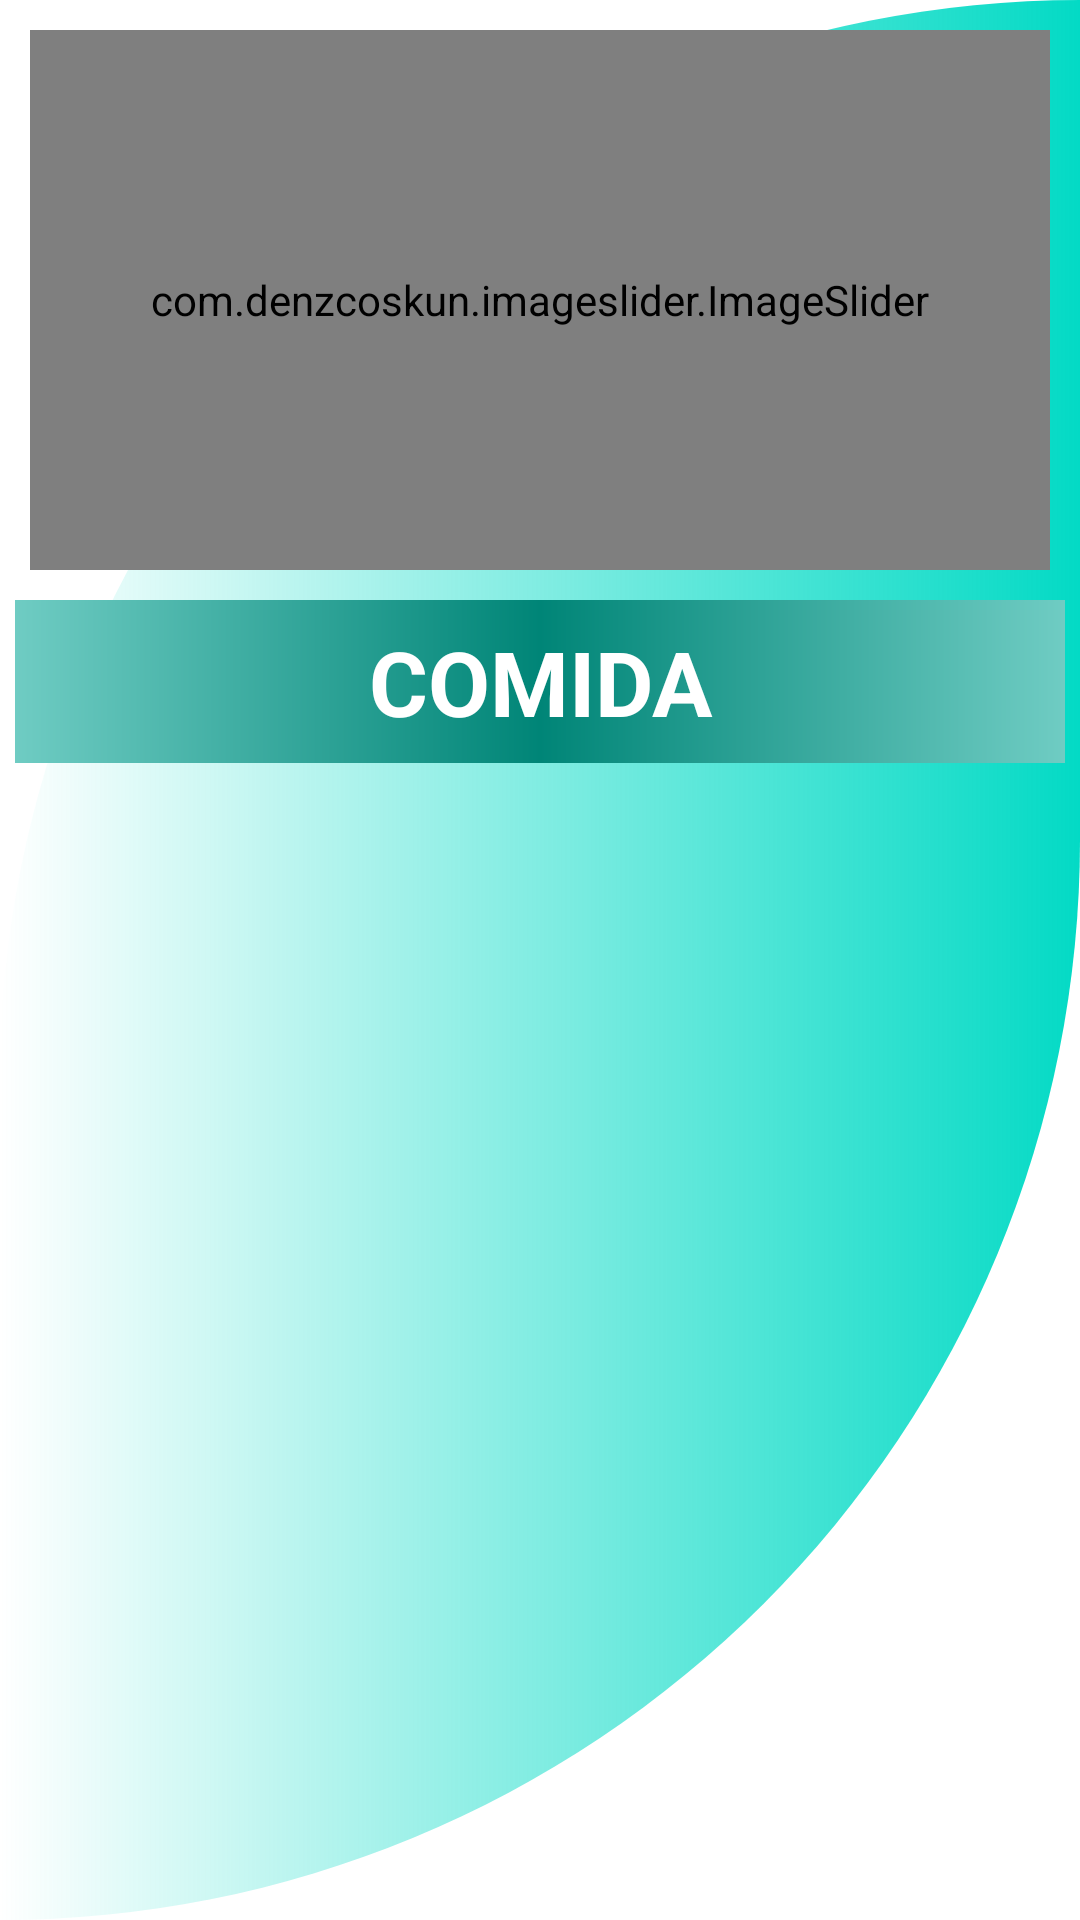

Produce the Android XML layout that renders to this screen, including the resource entries it uses.
<!-- AndroidManifest.xml: application theme Theme.MANDADOS -->
<!-- res/layout/fragment_home.xml -->
<?xml version="1.0" encoding="utf-8"?>
<LinearLayout xmlns:android="http://schemas.android.com/apk/res/android"
    xmlns:app="http://schemas.android.com/apk/res-auto"
    xmlns:tools="http://schemas.android.com/tools"
    android:layout_width="match_parent"
    android:layout_height="match_parent"
    android:gravity="center_horizontal"
    android:orientation="vertical"
    tools:context=".ui.home.HomeFragment"
    android:background="@drawable/fondo">

    <com.denzcoskun.imageslider.ImageSlider
        android:id="@+id/slider"
        android:layout_width="match_parent"
        android:layout_height="180dp"
        android:layout_margin="10dp"
        app:iss_auto_cycle="true"
        app:iss_corner_radius="5"
        app:iss_delay="0"
        app:iss_period="3000" />

    <TextView
        android:layout_width="350dp"
        android:layout_height="wrap_content"
        android:text="COMIDA"
        android:textColor="@color/white"
        android:textSize="30dp"
        android:textStyle="bold"
        android:layout_marginBottom="20dp"
        android:background="@drawable/gradiente"
        android:padding="7dp"
        android:textAlignment="center"/>

<androidx.recyclerview.widget.RecyclerView
    android:id="@+id/recycler_productos"
    android:layout_width="match_parent"
    android:layout_height="match_parent"
    />

</LinearLayout>
<!-- resources referenced by this layout -->
<resources>
  <color name="white">#FFFFFFFF</color>
  <!-- drawable fondo (drawable) -->
  <?xml version="1.0" encoding="utf-8"?>
  <shape xmlns:android="http://schemas.android.com/apk/res/android">
  
      <solid android:color="#008577"/>
  
      <corners android:topLeftRadius="500dp"
          android:bottomRightRadius="500dp"/>
      <gradient
          android:endColor="@color/teal_200"/>
  </shape>
  <!-- drawable gradiente (drawable) -->
  <?xml version="1.0" encoding="utf-8"?>
  <shape xmlns:android="http://schemas.android.com/apk/res/android">
      <solid android:color="@color/principal"/>
      <gradient android:endColor="@color/secundario"
          android:centerColor="@color/principal"
          android:startColor="@color/secundario"/>
  </shape>
  <style name="Theme.MANDADOS" parent="Theme.MaterialComponents.Light.NoActionBar">
          
          <item name="colorPrimary">@color/purple_500</item>
          <item name="colorPrimaryVariant">@color/purple_700</item>
          <item name="colorOnPrimary">@color/white</item>
          
          <item name="colorSecondary">@color/teal_200</item>
          <item name="colorSecondaryVariant">@color/teal_700</item>
          <item name="colorOnSecondary">@color/black</item>
          
          <item name="android:statusBarColor" tools:targetApi="l">?attr/colorPrimaryVariant</item>
          
      </style>
  <color name="teal_200">#FF03DAC5</color>
  <color name="principal">#008577</color>
  <color name="secundario">#6FCCC3</color>
  <color name="purple_500">#009688</color>
  <color name="purple_700">#009688</color>
  <color name="teal_700">#FF018786</color>
  <color name="black">#FF000000</color>
</resources>
